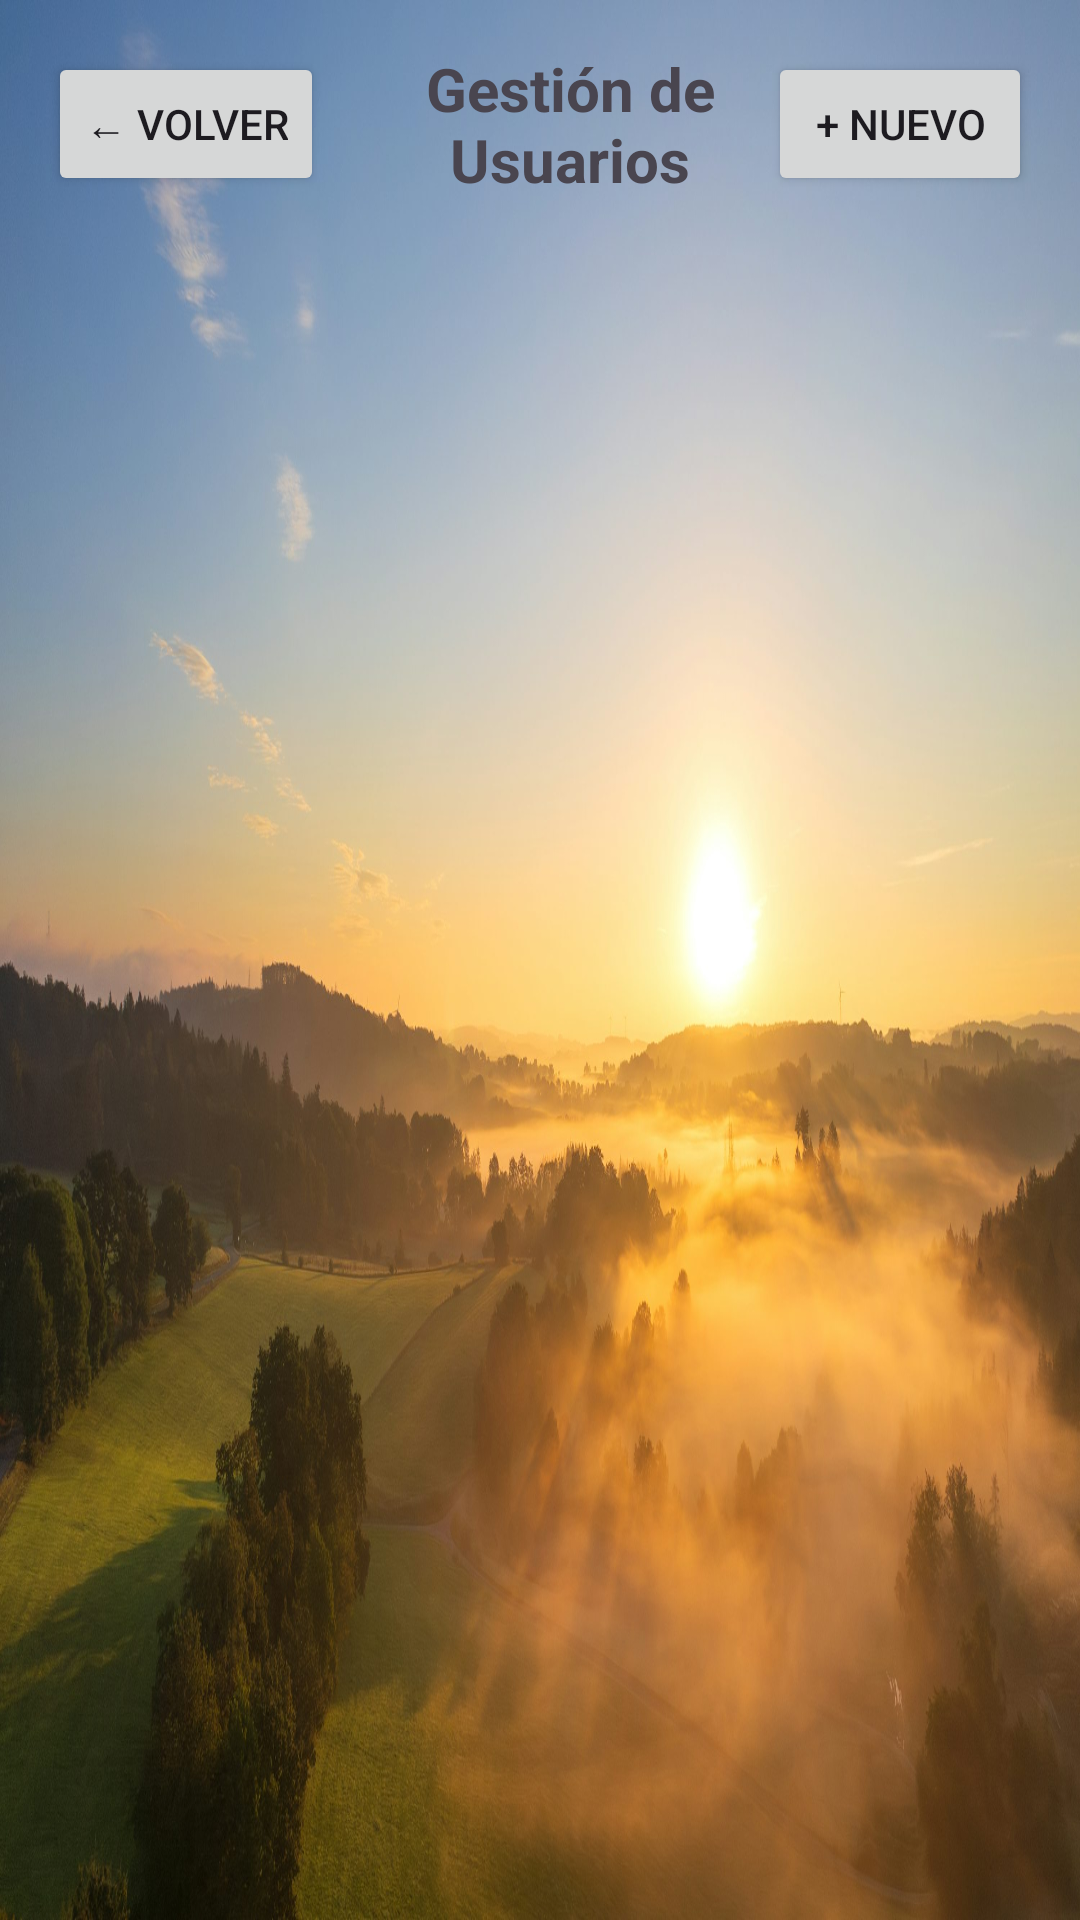

The Android layout XML behind this screen, and the referenced resources:
<!-- AndroidManifest.xml: application theme Theme.InventariosTareas -->
<!-- res/layout/activity_gestion_usuarios.xml -->
<?xml version="1.0" encoding="utf-8"?>
<LinearLayout xmlns:android="http://schemas.android.com/apk/res/android"
    android:layout_width="match_parent"
    android:layout_height="match_parent"
    xmlns:tools="http://schemas.android.com/tools"
    android:orientation="vertical"
    android:padding="16dp"
    tools:context=".GestionUsuariosActivity"
    android:background="@drawable/back_amanecer">

    
    <LinearLayout
        android:layout_width="match_parent"
        android:layout_height="wrap_content"
        android:orientation="horizontal"
        android:gravity="center_vertical"
        android:layout_marginBottom="20dp">

        <Button
            android:id="@+id/btnVolver"
            android:layout_width="wrap_content"
            android:layout_height="wrap_content"
            android:text="← Volver"
            android:layout_marginEnd="16dp"/>

        <TextView
            android:layout_width="0dp"
            android:layout_height="wrap_content"
            android:layout_weight="1"
            android:text="Gestión de Usuarios"
            android:textSize="20sp"
            android:textStyle="bold"
            android:gravity="center"/>

        <Button
            android:id="@+id/btnAgregarUsuario"
            android:layout_width="wrap_content"
            android:layout_height="wrap_content"
            android:text="+ Nuevo"/>
    </LinearLayout>

    
    <androidx.recyclerview.widget.RecyclerView
        android:id="@+id/recyclerViewUsuarios"
        android:layout_width="match_parent"
        android:layout_height="match_parent" />

</LinearLayout>
<!-- resources referenced by this layout -->
<resources>
  <!-- drawable back_amanecer: jpg bitmap (drawable, 267784 bytes) -->
  <style name="Theme.InventariosTareas" parent="Base.Theme.InventariosTareas" />
  <style name="Base.Theme.InventariosTareas" parent="Theme.Material3.DayNight.NoActionBar">
          
          
      </style>
</resources>
